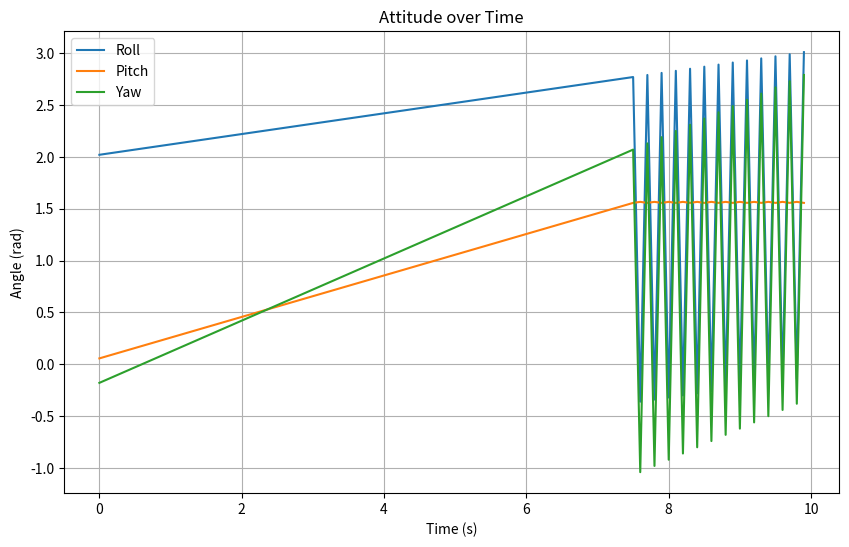

Recreate this plot in Python.
#Import necessary Libraries
import numpy as np
import matplotlib.pyplot as plt

#Defining Functions
class AttitudeDeterminationSystem:
    def __init__(self):
        # Initialize sensor data
        self.magnetometer_data = None
        self.imu_data = None
        self.sun_sensor_data = None
        self.gps_data = None
        
        # Initialize attitude variables
        self.attitude_quaternion = np.array([1, 0, 0, 0])  

    def update_sensor_data(self, magnetometer, imu, sun_sensor, gps):
        self.magnetometer_data = magnetometer
        self.imu_data = imu
        self.sun_sensor_data = sun_sensor
        self.gps_data = gps
        
    def estimate_attitude(self):
        # Perform sensor-based attitude estimation
        mag_attitude = self.estimate_magnetometer_attitude()
        imu_attitude = self.estimate_imu_attitude()
        sun_attitude = self.estimate_sun_sensor_attitude()
        fused_attitude = self.sensor_fusion(mag_attitude, imu_attitude, sun_attitude)
        final_attitude = self.point_towards_earth(fused_attitude)
        return final_attitude
    
    def estimate_magnetometer_attitude(self):
        # Magnetometer-based attitude estimation algorithm
        mag_data = self.magnetometer_data
        # Assuming magnetometer data is in the form [x, y, z]
        roll = np.arctan2(mag_data[1], mag_data[0])
        pitch = np.arctan2(-mag_data[2], np.sqrt(mag_data[0]**2 + mag_data[1]**2))
        yaw = 0  
        return self.quaternion_from_euler(roll, pitch, yaw)
    
    def estimate_imu_attitude(self):
        # IMU-based attitude estimation algorithm 
        imu_data = self.imu_data
        dt = 1  
        gyro_data = imu_data  
        roll_rate, pitch_rate, yaw_rate = gyro_data
        roll, pitch, yaw = self.euler_from_quaternion(self.attitude_quaternion)
        roll += roll_rate * dt
        pitch += pitch_rate * dt
        yaw += yaw_rate * dt
        return self.quaternion_from_euler(roll, pitch, yaw)
    
    def estimate_sun_sensor_attitude(self):
        # Sun sensor-based attitude estimation algorithm
        sun_data = self.sun_sensor_data
        # Assuming sun sensor data is in the form [azimuth, elevation]
        azimuth, elevation = sun_data
        # Convert sun angles to quaternion
        # Assuming sun is aligned with positive z-axis in the CubeSat frame
        roll = 0
        pitch = -elevation
        yaw = azimuth
        return self.quaternion_from_euler(roll, pitch, yaw)
    
    def sensor_fusion(self, mag_attitude, imu_attitude, sun_attitude):
        # Sensor fusion algorithm
        fused_attitude = (mag_attitude + imu_attitude + sun_attitude) / 3
        return fused_attitude / np.linalg.norm(fused_attitude)
    
    def point_towards_earth(self, attitude_quaternion):
        earth_vector = np.array([0, 0, 1])  
        rotated_earth_vector = self.rotate_vector(attitude_quaternion, earth_vector)
        earth_attitude = self.quaternion_from_two_vectors(rotated_earth_vector, np.array([0, 0, 1]))
        return self.quaternion_multiply(attitude_quaternion, earth_attitude)[:3]
    
    def rotate_vector(self, quaternion, vector):
        # Rotate a vector by a quaternion
        q_conj = np.array([quaternion[0], -quaternion[1], -quaternion[2], -quaternion[3]])
        return self.quaternion_multiply(self.quaternion_multiply(quaternion, vector), q_conj)[1:]
    
    def quaternion_multiply(self, q1, q2):
        w1, x1, y1, z1 = q1 if len(q1) == 4 else (0, q1[0], q1[1], q1[2])
        w2, x2, y2, z2 = q2 if len(q2) == 4 else (0, q2[0], q2[1], q2[2])
        w = w1 * w2 - x1 * x2 - y1 * y2 - z1 * z2
        x = w1 * x2 + x1 * w2 + y1 * z2 - z1 * y2
        y = w1 * y2 - x1 * z2 + y1 * w2 + z1 * x2
        z = w1 * z2 + x1 * y2 - y1 * x2 + z1 * w2
        return np.array([w, x, y, z])
    
    def quaternion_from_euler(self, roll, pitch, yaw):
        cy = np.cos(yaw * 0.5)
        sy = np.sin(yaw * 0.5)
        cp = np.cos(pitch * 0.5)
        sp = np.sin(pitch * 0.5)
        cr = np.cos(roll * 0.5)
        sr = np.sin(roll * 0.5)

        qw = cy * cp * cr + sy * sp * sr
        qx = cy * cp * sr - sy * sp * cr
        qy = sy * cp * sr + cy * sp * cr
        qz = sy * cp * cr - cy * sp * sr

        return np.array([qw, qx, qy, qz])
    
    def euler_from_quaternion(self, quaternion):
        if len(quaternion) == 3:
            quaternion = np.concatenate(([1], quaternion))
        qw, qx, qy, qz = quaternion
        roll = np.arctan2(2 * (qw*qx + qy*qz), 1 - 2 * (qx**2 + qy**2))
        pitch = np.arcsin(2 * (qw*qy - qz*qx))
        yaw = np.arctan2(2 * (qw*qz + qx*qy), 1 - 2 * (qy**2 + qz**2))
        return roll, pitch, yaw
    
    def quaternion_from_two_vectors(self, u, v):
        norm_u = np.linalg.norm(u)
        norm_v = np.linalg.norm(v)
        if norm_u == 0 or norm_v == 0:
            return np.array([1, 0, 0, 0])
        else:
            dot_product = np.dot(u, v)
            cos_theta = dot_product / (norm_u * norm_v)
            half_theta = np.arccos(np.clip(cos_theta, -1, 1)) / 2
            axis = np.cross(u, v)
            axis /= np.linalg.norm(axis)
            return self.quaternion_from_axis_angle(axis, 2 * half_theta)

    def quaternion_from_axis_angle(self, axis, angle):
        half_angle = angle / 2
        sin_half_angle = np.sin(half_angle)
        cos_half_angle = np.cos(half_angle)
        return np.array([cos_half_angle, sin_half_angle * axis[0], sin_half_angle * axis[1], sin_half_angle * axis[2]])

    def plot_attitude(self, attitude_quaternion):
        roll_data = []
        pitch_data = []
        yaw_data = []
        time = np.arange(0, 10, 0.1) 
        
        for t in time:
            roll, pitch, yaw = self.euler_from_quaternion(attitude_quaternion)
            roll_data.append(roll)
            pitch_data.append(pitch)
            yaw_data.append(yaw)
            
            attitude_quaternion = self.update_quaternion(attitude_quaternion)
        
        plt.figure(figsize=(10, 6))
        plt.plot(time, roll_data, label='Roll')
        plt.plot(time, pitch_data, label='Pitch')
        plt.plot(time, yaw_data, label='Yaw')
        plt.title('Attitude over Time')
        plt.xlabel('Time (s)')
        plt.ylabel('Angle (rad)')
        plt.legend()
        plt.grid(True)
        plt.show()
    
    def update_quaternion(self, quaternion):
        return quaternion  

    def update_quaternion(self, quaternion):
        delta_roll = 0.01
        delta_pitch = 0.02
        delta_yaw = 0.03
    
        roll, pitch, yaw = self.euler_from_quaternion(quaternion)
        new_roll = roll + delta_roll
        new_pitch = pitch + delta_pitch
        new_yaw = yaw + delta_yaw
    
        return self.quaternion_from_euler(new_roll, new_pitch, new_yaw)


if __name__ == "__main__":
    adc_system = AttitudeDeterminationSystem()
    
    magnetometer_data = np.array([0.1, 0.2, 0.3])  
    imu_data = np.array([0.1, 0.2, 0.3]) 
    sun_sensor_data = np.array([0.1, 0.2])  
    gps_data = np.array([0.1, 0.2, 0.3])  
    
    # Update sensor data
    adc_system.update_sensor_data(magnetometer_data, imu_data, sun_sensor_data, gps_data)
    
    # Perform attitude determination
    estimated_attitude = adc_system.estimate_attitude()
    
    print("Estimated Attitude (Quaternion):", estimated_attitude)
    
    # Plot attitude over time
    adc_system.plot_attitude(estimated_attitude)
